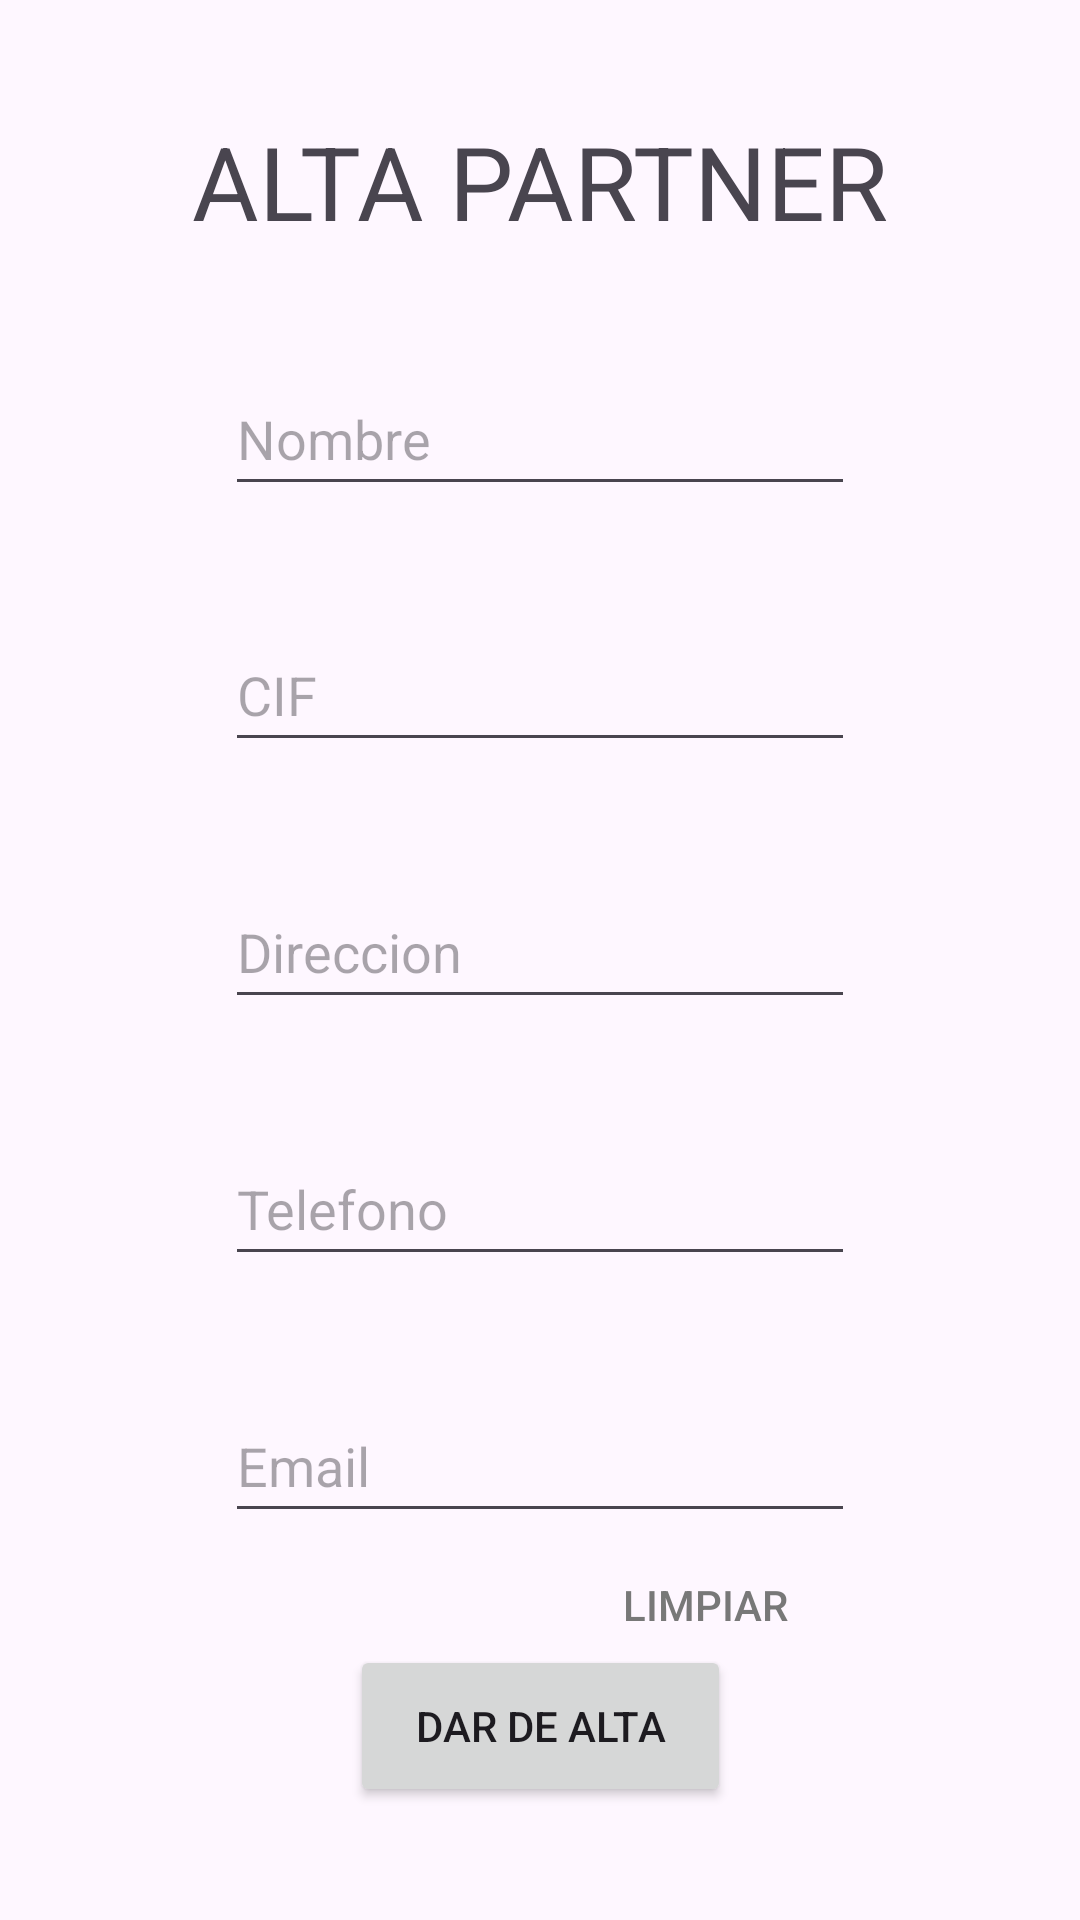

The Android layout XML behind this screen, and the referenced resources:
<!-- AndroidManifest.xml: application theme Theme.Comercial -->
<!-- res/layout/layout_altapartner.xml -->
<?xml version="1.0" encoding="utf-8"?>
<androidx.constraintlayout.widget.ConstraintLayout xmlns:android="http://schemas.android.com/apk/res/android"
    xmlns:app="http://schemas.android.com/apk/res-auto"
    xmlns:tools="http://schemas.android.com/tools"
    android:layout_width="match_parent"
    android:layout_height="match_parent">


    <Button
        android:id="@+id/bAlta"
        android:layout_width="127dp"
        android:layout_height="54dp"
        android:text="Dar de alta"
        app:cornerRadius="1dp"
        app:layout_constraintBottom_toBottomOf="parent"
        app:layout_constraintEnd_toEndOf="@+id/eAltaEmail"
        app:layout_constraintStart_toStartOf="@+id/eAltaEmail"
        app:layout_constraintTop_toBottomOf="@+id/eAltaEmail" />

    <EditText
        android:id="@+id/eAltaEmail"
        android:layout_width="wrap_content"
        android:layout_height="48dp"
        android:ems="10"
        android:hint="Email"
        android:inputType="text"
        app:layout_constraintBottom_toTopOf="@+id/bAlta"
        app:layout_constraintEnd_toEndOf="@+id/eAltaTelefono"
        app:layout_constraintTop_toBottomOf="@+id/eAltaTelefono" />

    <Button
        android:id="@+id/bAltaLimpiar"
        android:layout_width="100dp"
        android:layout_height="48dp"
        android:background="#00FFFFFF"
        android:text="Limpiar"
        android:textColor="#787878"
        app:layout_constraintEnd_toEndOf="@+id/eAltaEmail"
        app:layout_constraintTop_toBottomOf="@+id/eAltaEmail" />

    <EditText
        android:id="@+id/eAltaNombre"
        android:layout_width="wrap_content"
        android:layout_height="48dp"
        android:ems="10"
        android:hint="Nombre"
        android:inputType="text"
        app:layout_constraintBottom_toTopOf="@+id/eAltaCif"
        app:layout_constraintEnd_toEndOf="@+id/textView7"
        app:layout_constraintStart_toStartOf="@+id/textView7"
        app:layout_constraintTop_toBottomOf="@+id/textView7" />

    <EditText
        android:id="@+id/eAltaDireccion"
        android:layout_width="wrap_content"
        android:layout_height="48dp"
        android:ems="10"
        android:hint="Direccion"
        android:inputType="text"
        app:layout_constraintBottom_toTopOf="@+id/eAltaTelefono"
        app:layout_constraintEnd_toEndOf="@+id/eAltaCif"
        app:layout_constraintTop_toBottomOf="@+id/eAltaCif" />

    <EditText
        android:id="@+id/eAltaTelefono"
        android:layout_width="wrap_content"
        android:layout_height="48dp"
        android:ems="10"
        android:hint="Telefono"
        android:inputType="phone"
        app:layout_constraintBottom_toTopOf="@+id/eAltaEmail"
        app:layout_constraintEnd_toEndOf="@+id/eAltaDireccion"
        app:layout_constraintTop_toBottomOf="@+id/eAltaDireccion" />

    <TextView
        android:id="@+id/textView7"
        android:layout_width="wrap_content"
        android:layout_height="wrap_content"
        android:text="ALTA PARTNER"
        android:textSize="34sp"
        app:layout_constraintBottom_toTopOf="@+id/eAltaNombre"
        app:layout_constraintEnd_toEndOf="parent"
        app:layout_constraintStart_toStartOf="parent"
        app:layout_constraintTop_toTopOf="parent" />

    <EditText
        android:id="@+id/eAltaCif"
        android:layout_width="wrap_content"
        android:layout_height="48dp"
        android:ems="10"
        android:hint="CIF"
        android:inputType="text"
        app:layout_constraintBottom_toTopOf="@+id/eAltaDireccion"
        app:layout_constraintEnd_toEndOf="@+id/eAltaNombre"
        app:layout_constraintTop_toBottomOf="@+id/eAltaNombre" />

</androidx.constraintlayout.widget.ConstraintLayout>
<!-- resources referenced by this layout -->
<resources>
  <style name="Theme.Comercial" parent="Base.Theme.Comercial" />
  <style name="Base.Theme.Comercial" parent="Theme.Material3.DayNight.NoActionBar">
          
           <item name="colorPrimary">@color/colorBotonClaro</item>
      </style>
  <color name="colorBotonClaro">#232428</color>
</resources>
